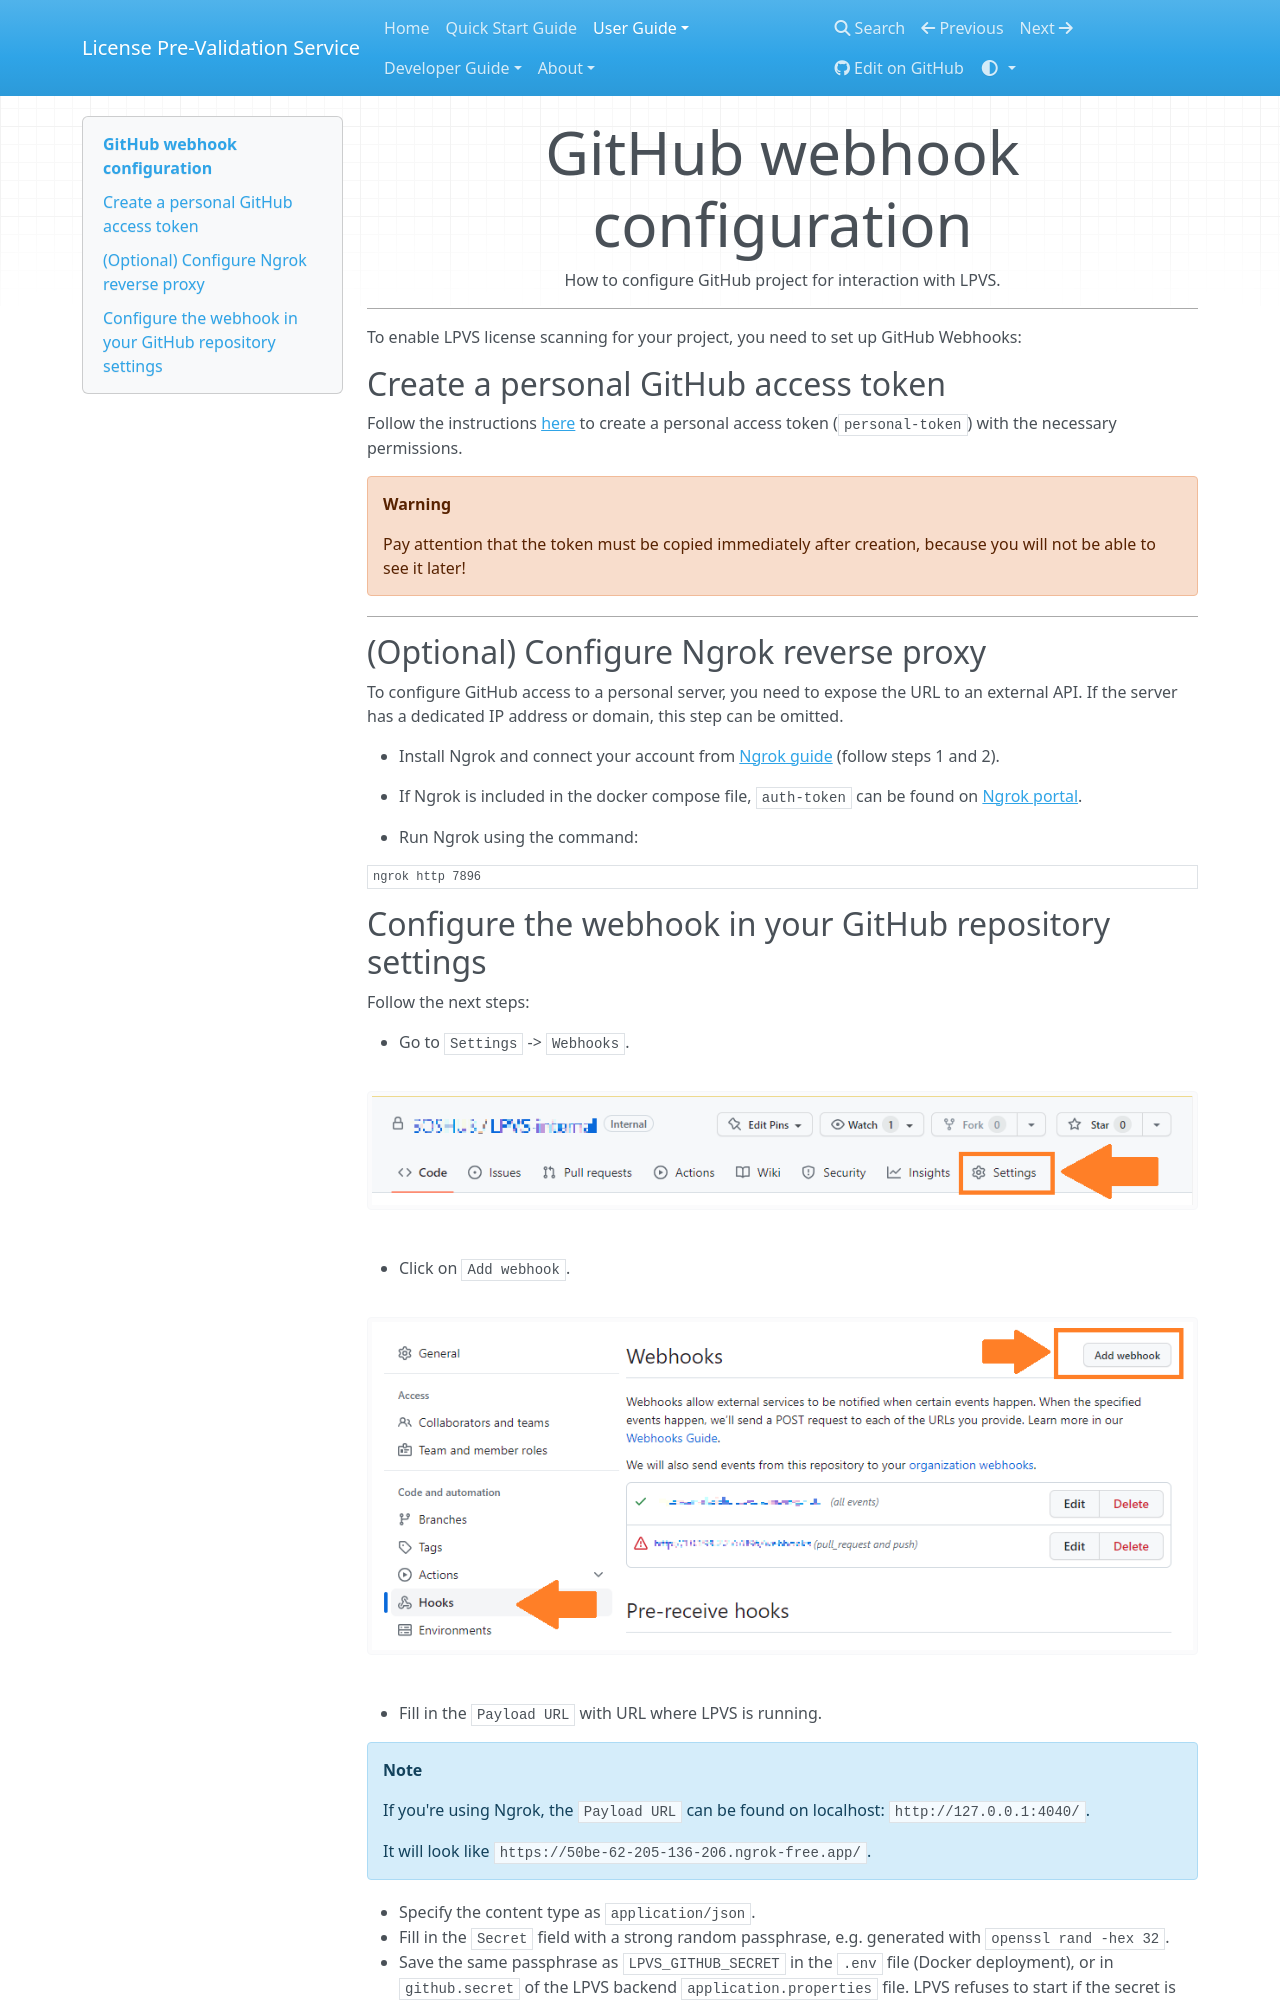

repository: Samsung/LPVS · page: user-guide/service/webhook/index.html · generator: mkdocs

# GitHub webhook configuration

How to configure GitHub project for interaction with LPVS.

---

To enable LPVS license scanning for your project, you need to set up GitHub Webhooks:

## Create a personal GitHub access token

Follow the instructions [here](https://docs.github.com/en/authentication/keeping-your-account-and-data-secure/creating-a-personal-access-token#creating-a-fine-grained-personal-access-token) 
to create a personal access token (`personal-token`) with the necessary permissions.

!!! warning

    Pay attention that the token must be copied immediately after creation, 
    because you will not be able to see it later!

---

## (Optional) Configure Ngrok reverse proxy

To configure GitHub access to a personal server, you need to expose the URL to an external API. If the server has a dedicated IP address or domain, this step can be omitted.

- Install Ngrok and connect your account from [Ngrok guide](https://ngrok.com/docs/getting-started/#step-2-install-the-ngrok-agent) (follow steps 1 and 2).

- If Ngrok is included in the docker compose file, `auth-token` can be found on [Ngrok portal](https://dashboard.ngrok.com/get-started/your-authtoken).

- Run Ngrok using the command:

```bash
ngrok http 7896
```
